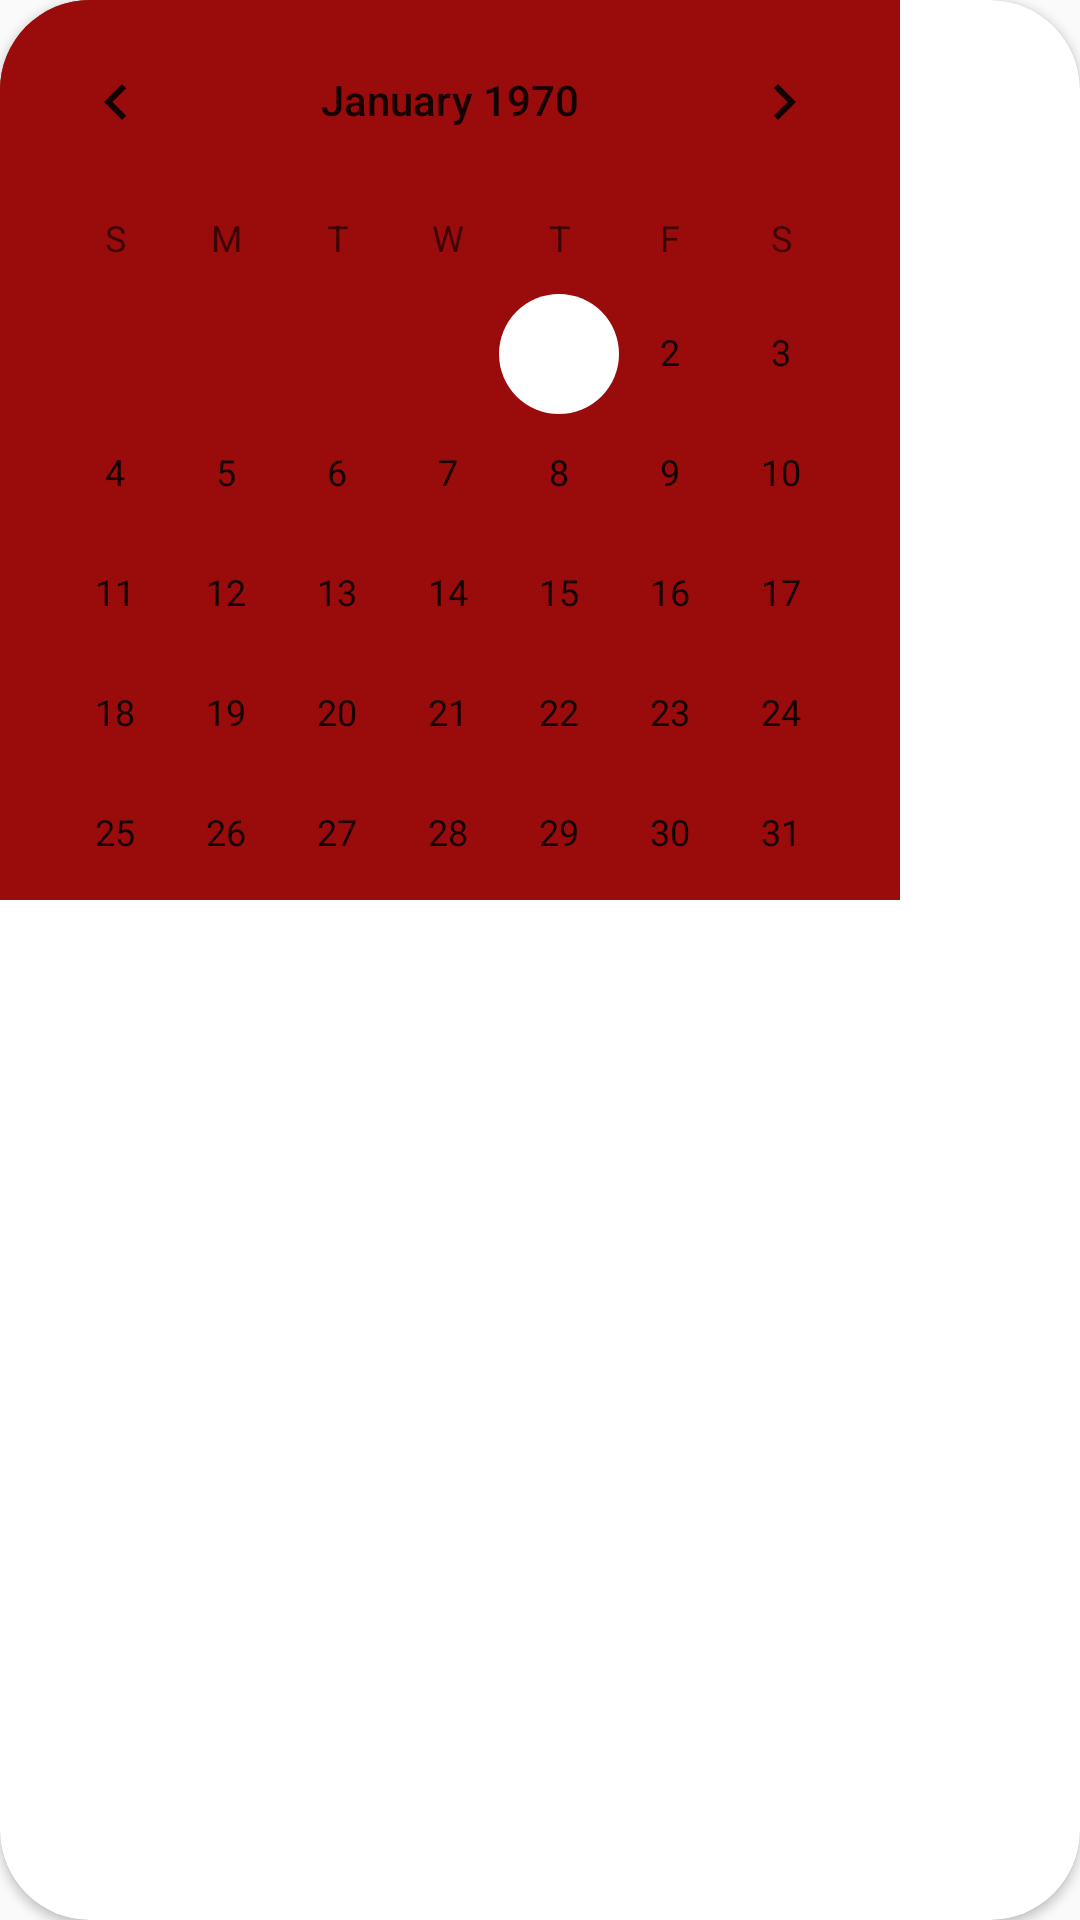

Here is an Android app screen rendered from its layout file. Give the layout XML and the strings, colors and styles it references.
<!-- AndroidManifest.xml: application theme AppTheme -->
<!-- res/layout/calendar_custom_dialog.xml -->
<?xml version="1.0" encoding="utf-8"?>
<androidx.cardview.widget.CardView xmlns:android="http://schemas.android.com/apk/res/android"
    android:layout_width="match_parent"
    android:layout_height="match_parent"
    xmlns:app="http://schemas.android.com/apk/res-auto"
    app:cardCornerRadius="30dp"
    android:orientation="vertical">

    <CalendarView
        android:id="@+id/calendar_view"
        android:layout_width="300dp"
        android:layout_height="300dp"
        android:layout_centerInParent="true"
        android:gravity="center"
        android:background="@color/colorPrimary" />
</androidx.cardview.widget.CardView>
<!-- resources referenced by this layout -->
<resources>
  <color name="colorPrimary">#9A0B0B</color>
  <style name="AppTheme" parent="Theme.AppCompat.Light.NoActionBar">
          
          <item name="colorPrimary">@color/colorPrimary</item>
          <item name="colorPrimaryDark">@color/colorPrimary</item>
          <item name="colorAccent">@color/colorAccent</item>
      </style>
  <color name="colorAccent">#fff</color>
</resources>
